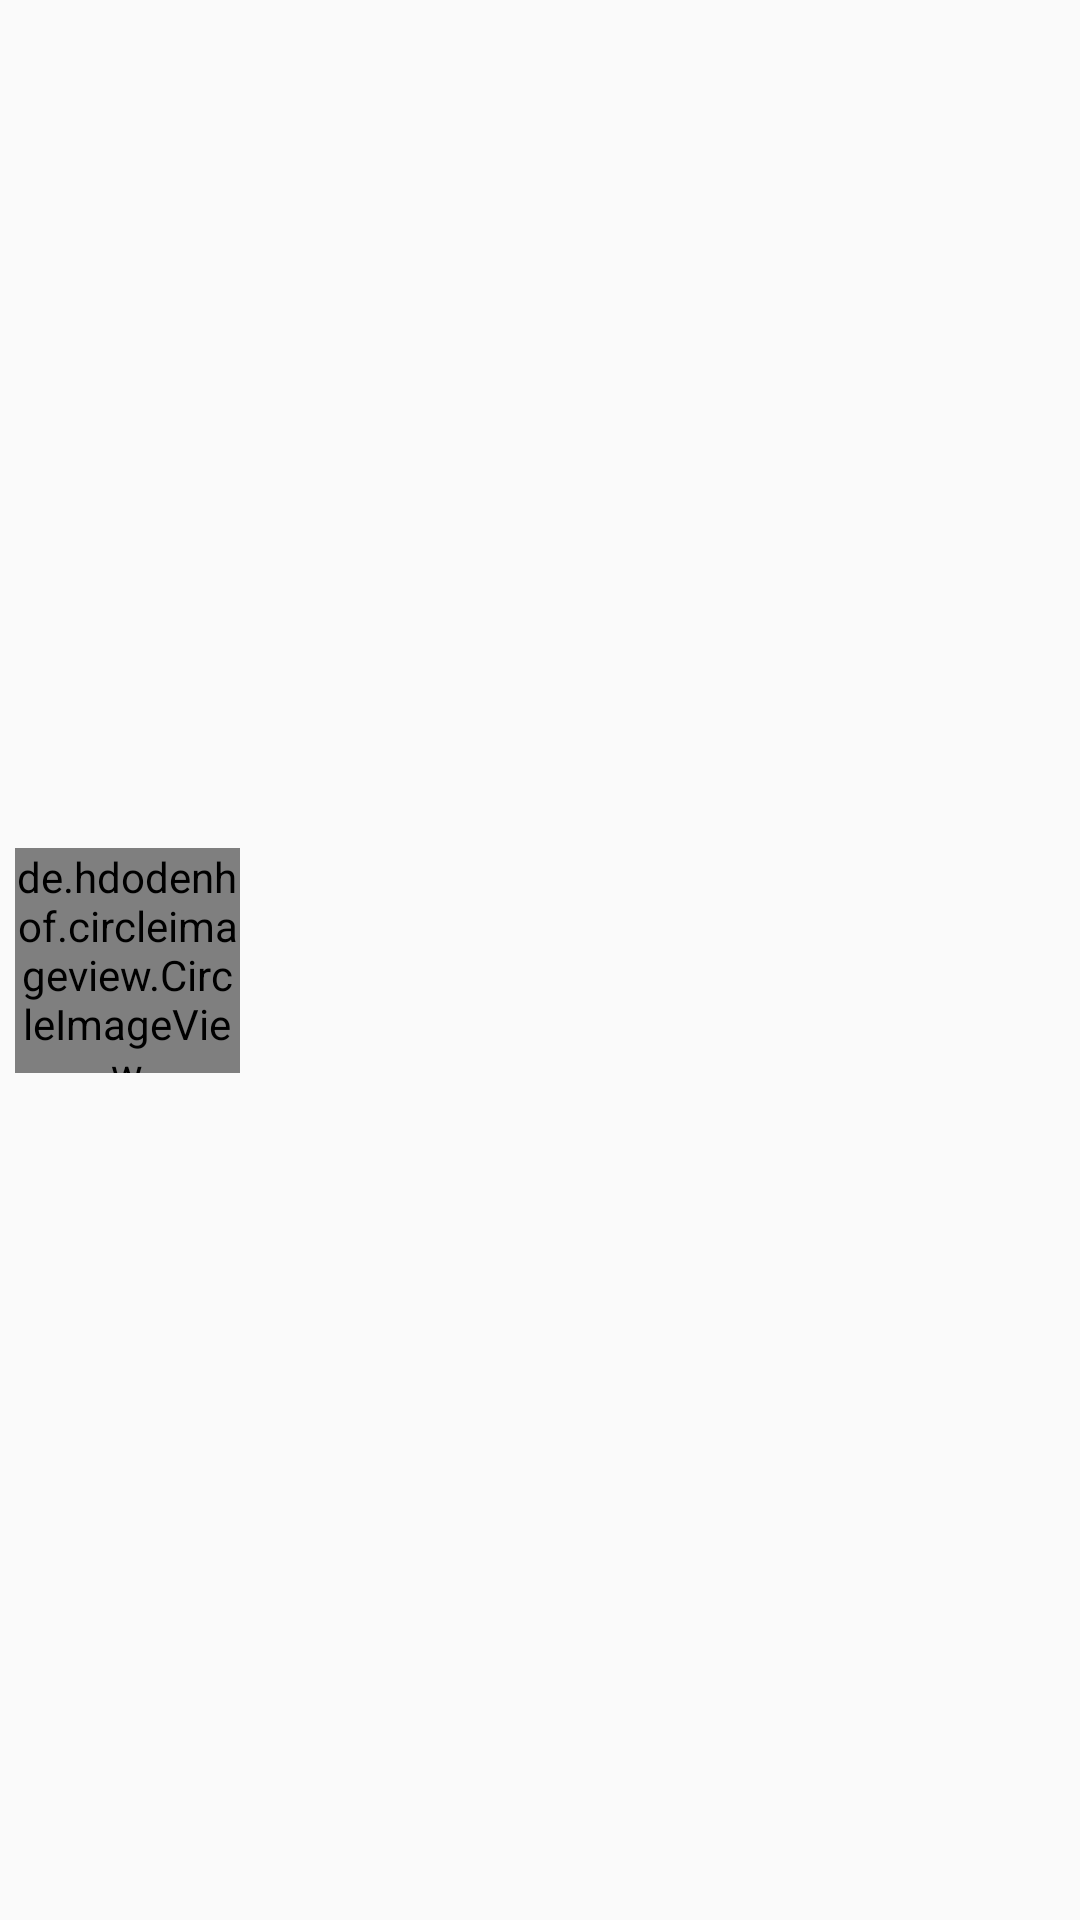

Produce the Android XML layout that renders to this screen, including the resource entries it uses.
<!-- AndroidManifest.xml: application theme Theme.Students. -->
<!-- res/layout/student_item.xml -->
<?xml version="1.0" encoding="utf-8"?>
<androidx.constraintlayout.widget.ConstraintLayout xmlns:android="http://schemas.android.com/apk/res/android"
    xmlns:app="http://schemas.android.com/apk/res-auto"
    xmlns:tools="http://schemas.android.com/tools"
    android:layout_width="match_parent"
    android:layout_height="wrap_content">

    <de.hdodenhof.circleimageview.CircleImageView
        android:id="@+id/student_item_image_view_photo"
        android:layout_width="75dp"
        android:layout_height="75dp"
        android:layout_margin="5dp"
        app:layout_constraintBottom_toBottomOf="parent"
        app:layout_constraintStart_toStartOf="parent"
        app:layout_constraintTop_toTopOf="parent" />

    <TextView
        android:id="@+id/student_item_text_view_first_name"
        android:layout_width="0dp"
        android:layout_height="wrap_content"
        android:ellipsize="end"
        android:fontFamily="sans-serif-medium"
        android:maxLines="2"
        android:paddingStart="10dp"
        android:paddingLeft="10dp"
        android:paddingEnd="10dp"
        android:paddingRight="10dp"
        android:textSize="20sp"
        app:layout_constraintBottom_toTopOf="@+id/student_item_text_view_last_name"
        app:layout_constraintEnd_toEndOf="parent"
        app:layout_constraintStart_toEndOf="@+id/student_item_image_view_photo"
        app:layout_constraintTop_toTopOf="parent"
        app:layout_constraintVertical_chainStyle="packed"
        tools:text="First name" />

    <TextView
        android:id="@+id/student_item_text_view_last_name"
        android:layout_width="0dp"
        android:layout_height="wrap_content"
        android:ellipsize="end"
        android:maxLines="4"
        android:paddingStart="10dp"
        android:paddingLeft="10dp"
        android:paddingEnd="10dp"
        android:paddingRight="10dp"
        android:textSize="20sp"
        app:layout_constraintBottom_toBottomOf="parent"
        app:layout_constraintEnd_toEndOf="parent"
        app:layout_constraintStart_toEndOf="@+id/student_item_image_view_photo"
        app:layout_constraintTop_toBottomOf="@+id/student_item_text_view_first_name"
        tools:text="Last name" />

</androidx.constraintlayout.widget.ConstraintLayout>
<!-- resources referenced by this layout -->
<resources>
  <style name="Theme.Students." parent="Theme.AppCompat.Light.DarkActionBar">
          
          <item name="colorPrimary">@color/colorPrimary</item>
          <item name="colorPrimaryDark">@color/colorPrimaryDark</item>
          <item name="colorAccent">@color/colorAccent</item>
      </style>
  <!-- not gathered from this repository: default colours our renderer supplied (Android Studio template values) -->
  <color name="colorPrimary">#FF6200EE</color>
  <color name="colorPrimaryDark">#FF3700B3</color>
  <color name="colorAccent">#FF03DAC5</color>
</resources>
